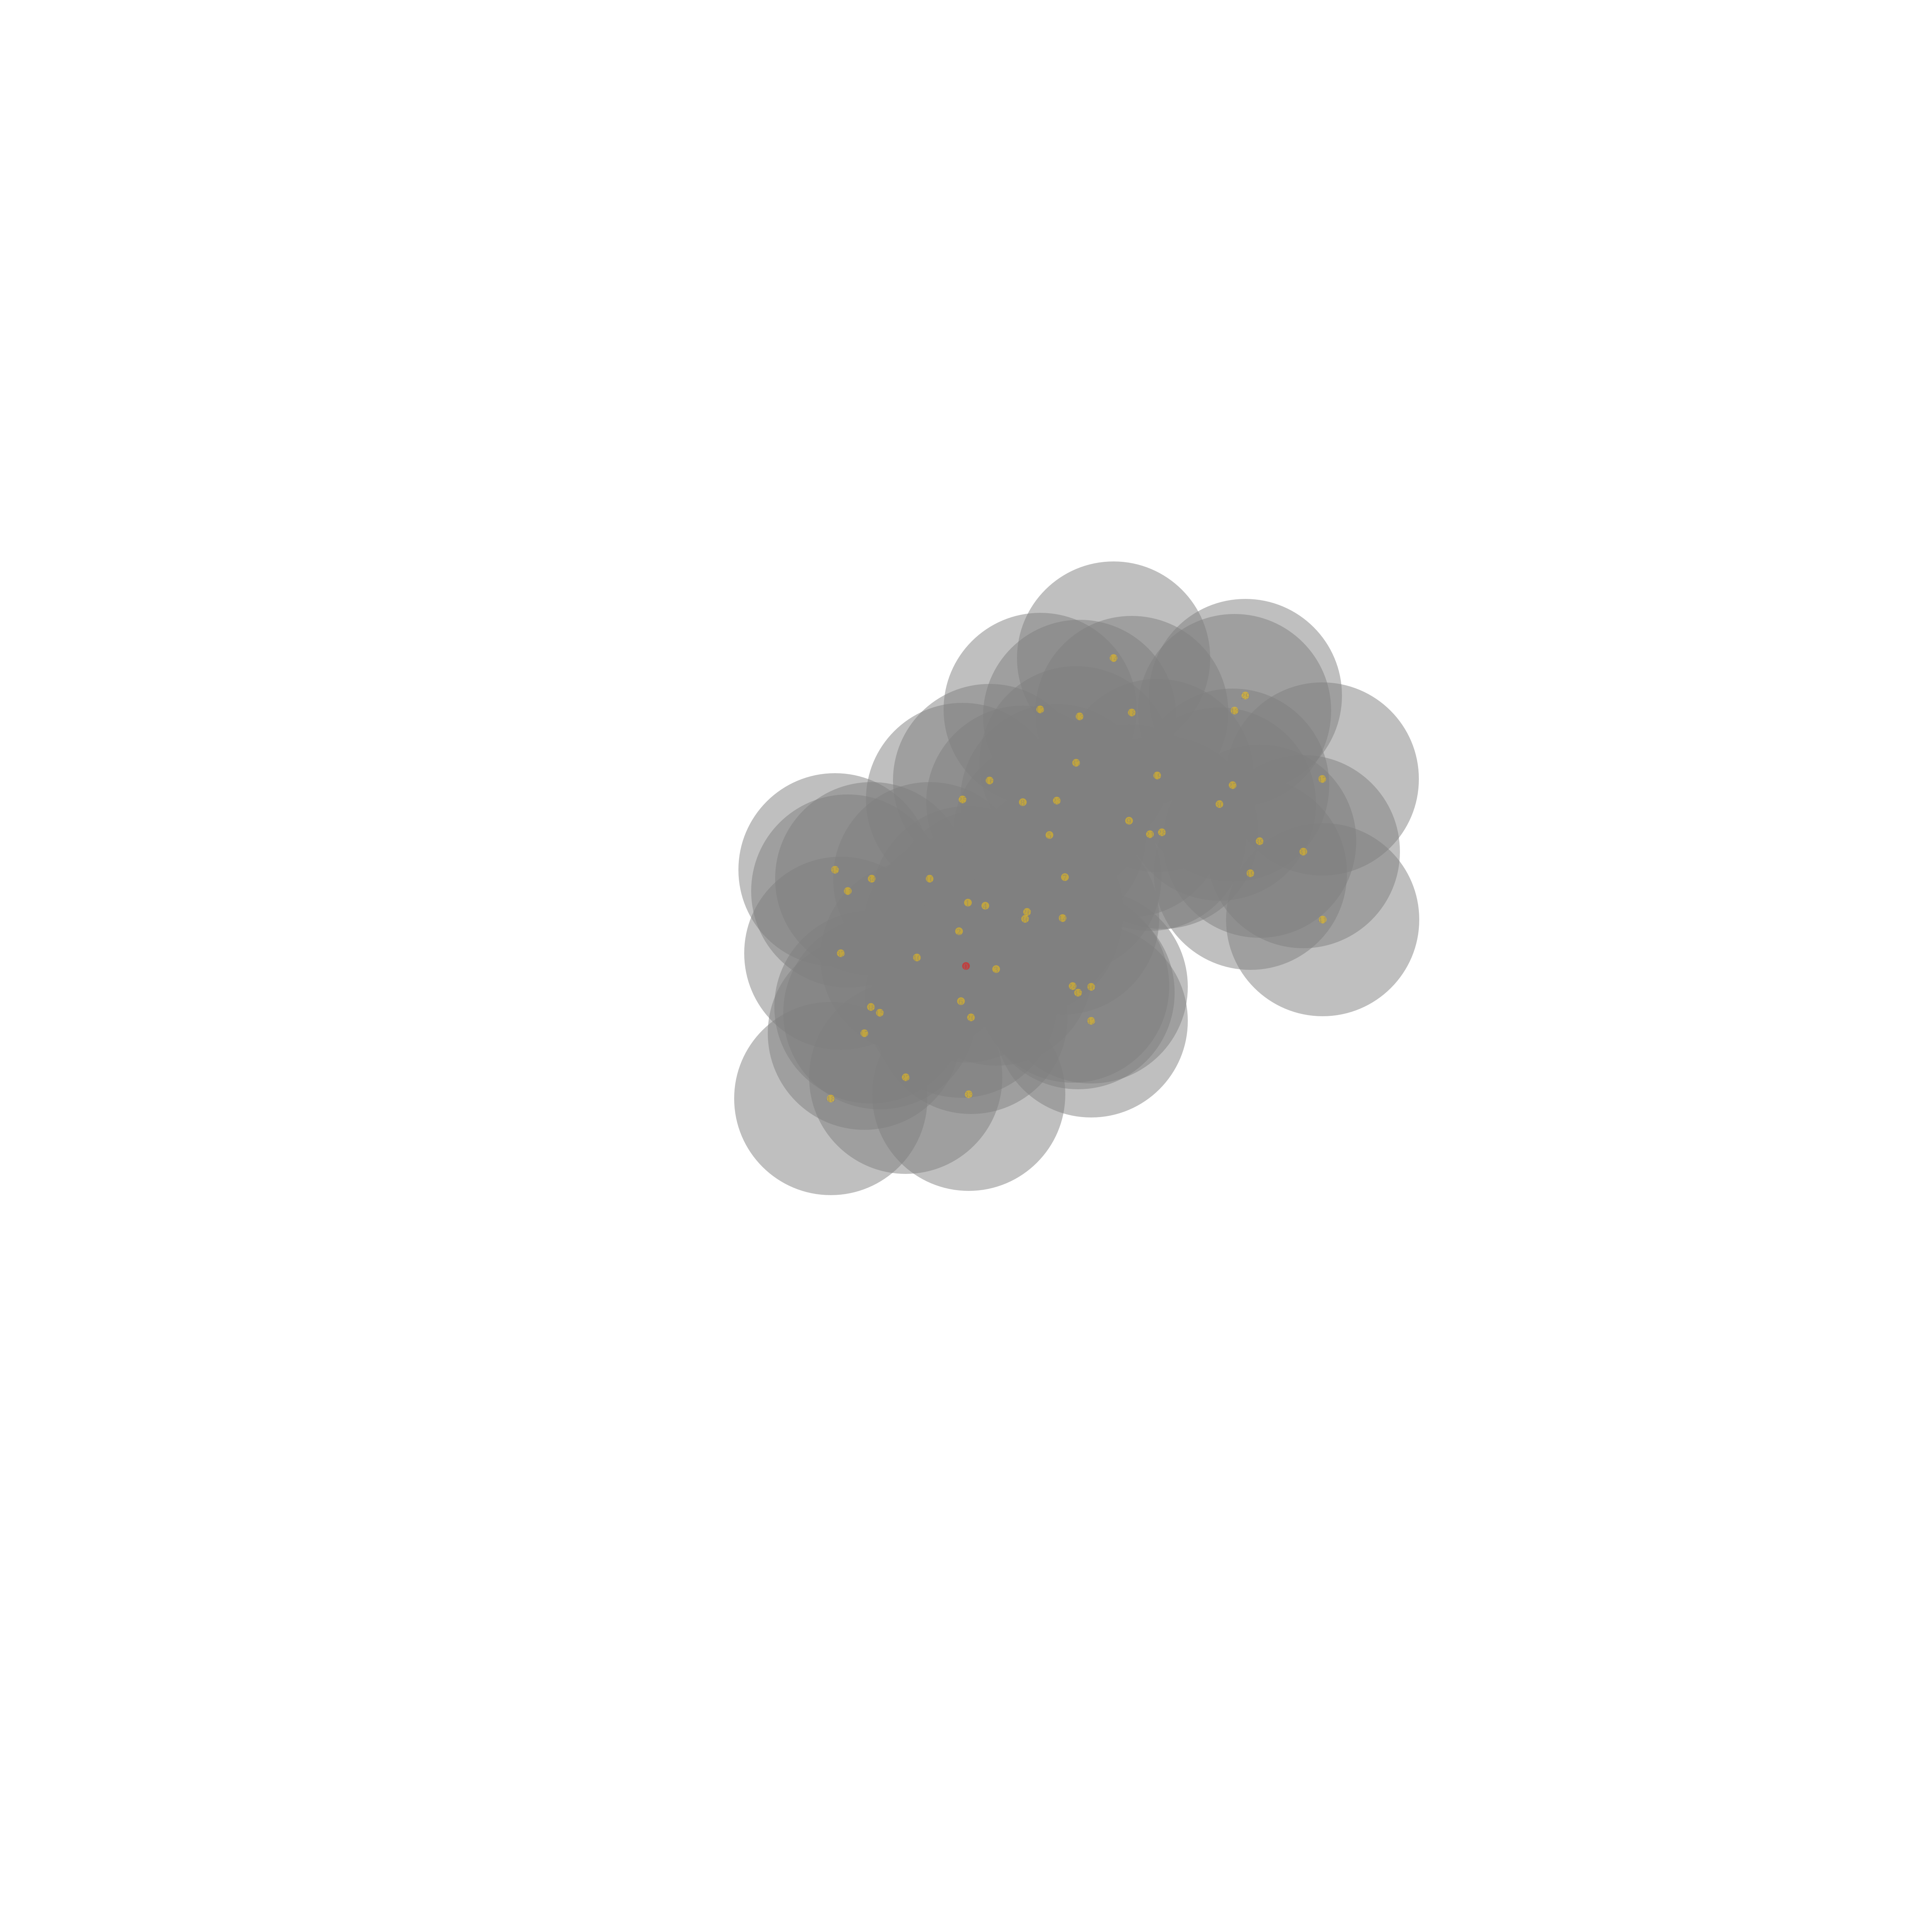

The data file committed next to this chart (first rows):
0, 2500.0 2500.0
1, 2505.739346127487 2336.264579263655
2, 2482.5042225058064 2410.896517764053
3, 2578.13677190135 2508.2776759160506
4, 2550.9237415567954 2344.233052796912
5, 2716.240326452149 2161.9267999292456
6, 2487.7412436916206 2591.4880647969117
7, 2756.4109734683675 2270.7752672469555
8, 2647.29284348003 2076.7483837349732
9, 2922.402208901566 2124.566457363302
10, 2406.131986458436 2274.738176210929
11, 2194.6799677932795 2306.864092512677
12, 2692.3560011958 1836.8494289229056
13, 2794.0658728810613 1854.6935220156488
14, 2882.6707510808515 1703.4782365189567
15, 2277.270403429183 2621.250416437883
16, 2561.8346674490667 2020.574164343005
17, 2237.532415952453 2674.8356956002535
18, 2929.701258769771 1844.9248414993676
19, 2995.686641942189 2007.46294501606
20, 2513.544133426345 2633.8718101698373
21, 2976.6896036155613 2159.098436528225
22, 2344.7162052057247 2788.0968012899216
23, 2735.5350510127987 2072.1275868326243
24, 2776.530149887567 2552.810374908467
25, 2491.0135647645516 2069.5205348578093
26, 2658.3049566388254 2360.236728005978
27, 3190.60220966262 2032.995633809879
28, 3007.4391860902915 2154.419142464389
29, 3223.7257666828577 1800.1393511441154
30, 3156.331127490671 2081.7451500711236
31, 3373.247085471655 2204.9809573328475
32, 2176.393630230066 2467.974874332277
33, 2507.7951221035705 2832.8926033923785
34, 2256.003230161513 2274.6389010082435
35, 2790.2447682667753 2569.7557432716403
36, 2653.6060403661954 2378.979008669398
37, 2785.0440904889847 1974.1480757830914
38, 2254.2426856173656 2606.3340822479645
39, 3260.783663873015 2177.2346940493935
40, 2373.235566716565 2478.77555654899
41, 3423.677507711952 2380.0971501153854
42, 2824.837669077043 2642.147879649722
43, 3195.8056577910734 1839.7801936578176
44, 2750.6318330607096 2376.245357365022
45, 2161.074288000291 2251.144825443161
46, 2824.7059502527372 2554.5115902655853
47, 3422.430790327038 2016.1571222079626
48, 2150.4364857096903 2843.01323665881
49, 3236.729199567459 2260.7804771313836
